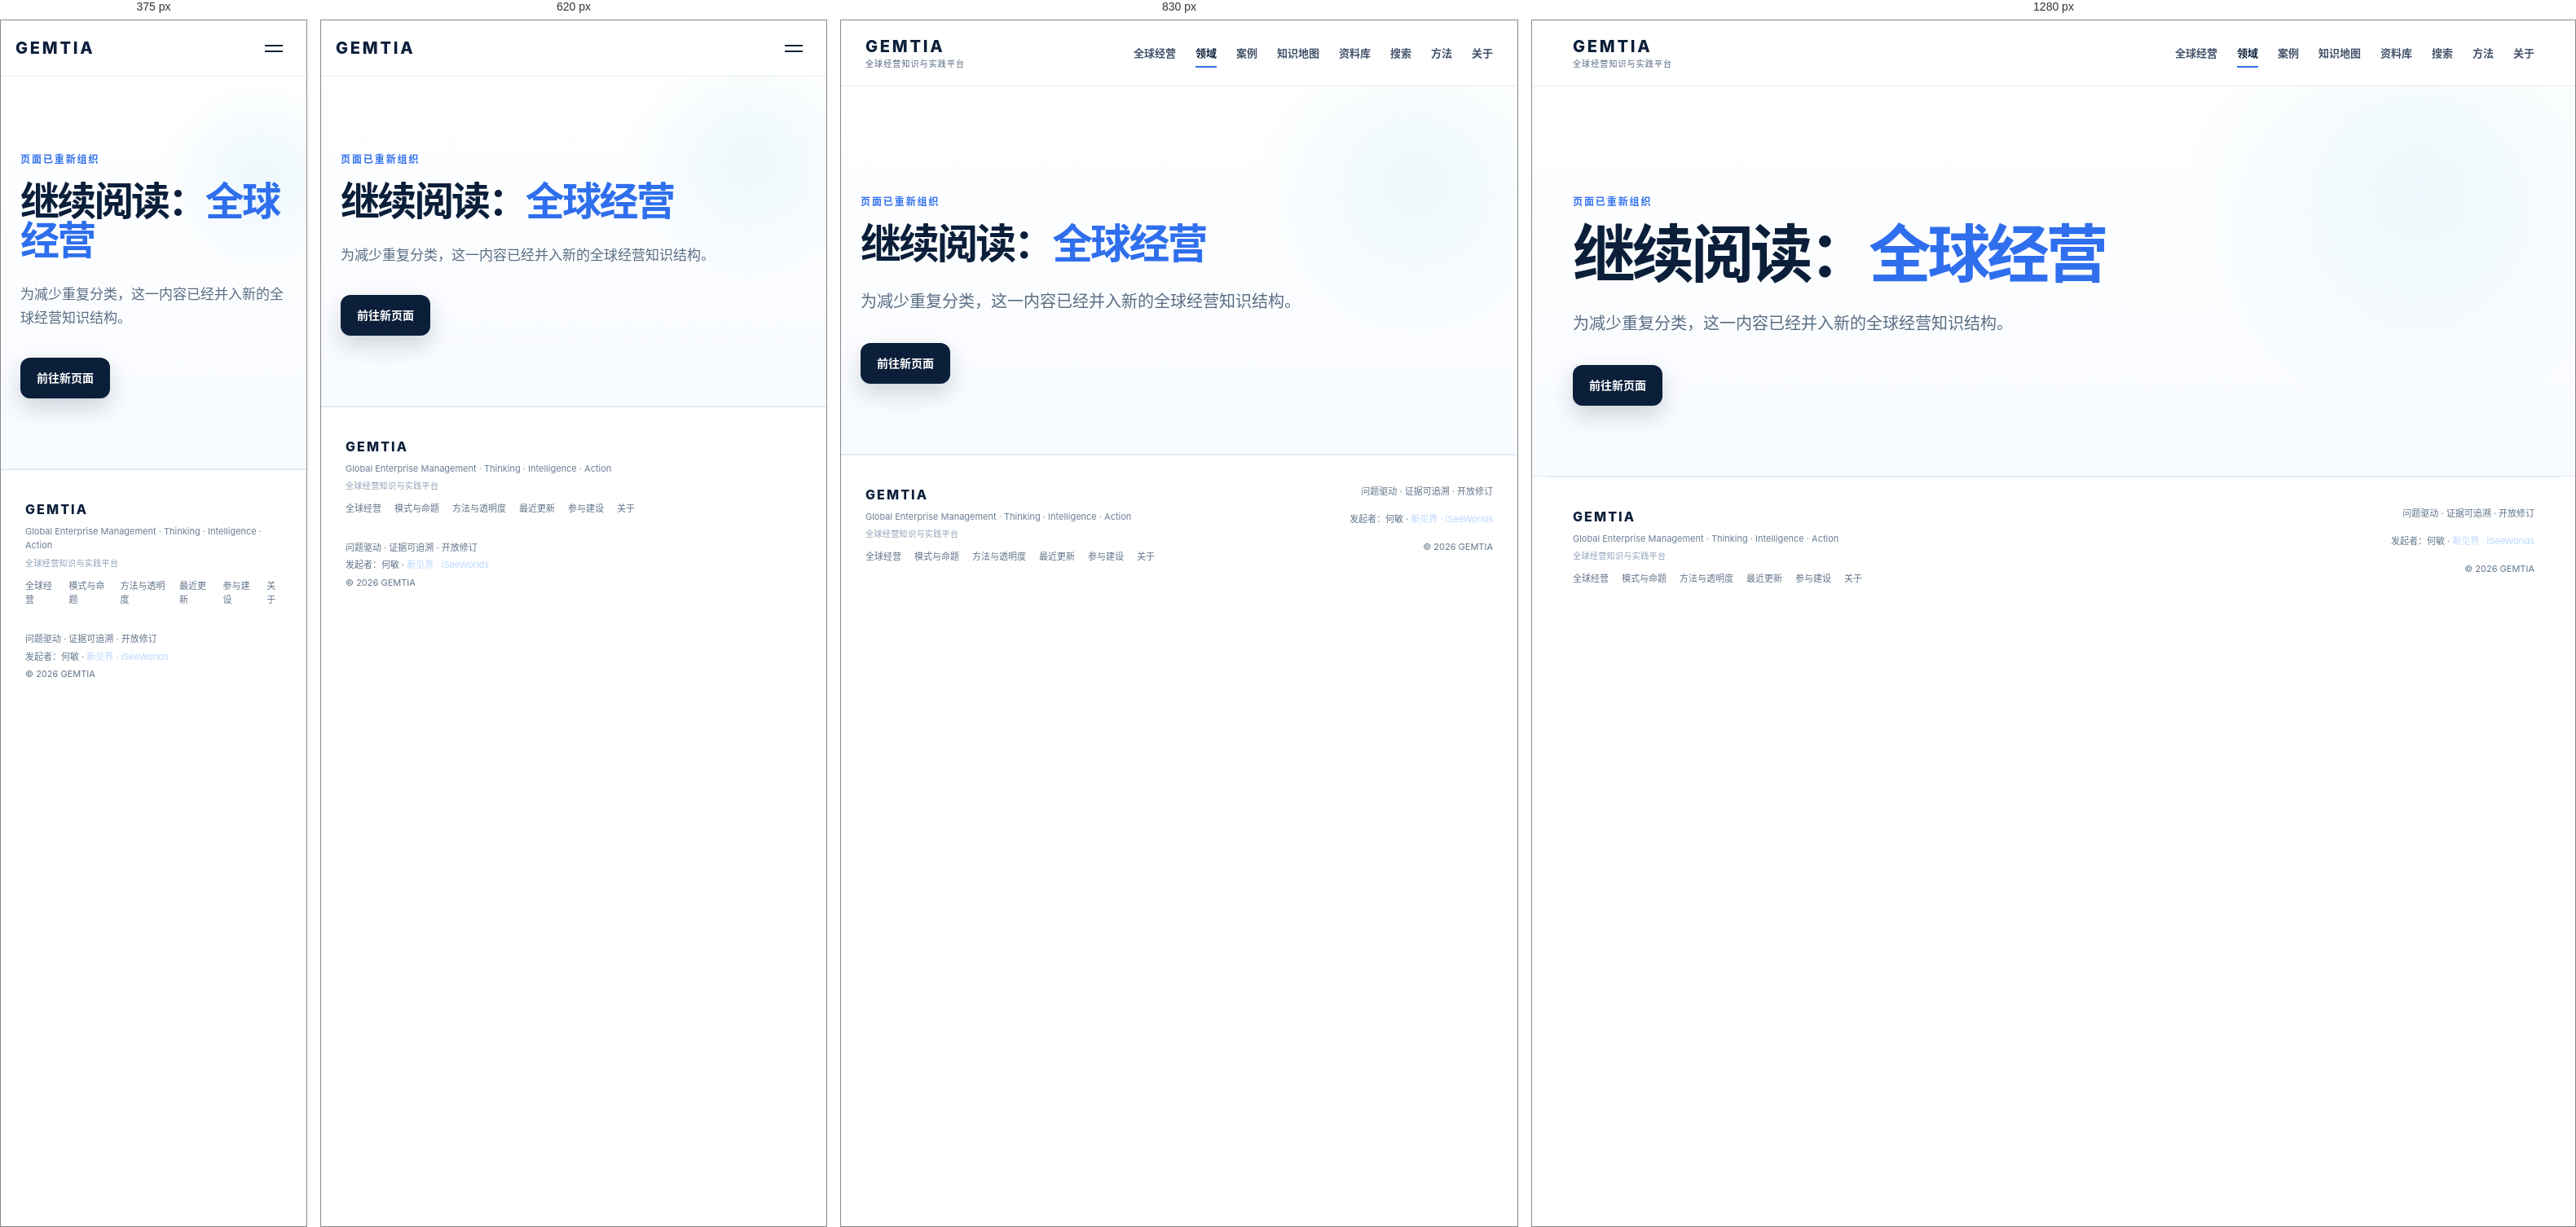
Rendered at 375 px, 620 px, 830 px and 1280 px, left to right.

<!-- file: topic-global-enterprise-management.html -->
<!DOCTYPE html>

<html lang="zh-CN"><head><meta charset="utf-8"/><meta content="width=device-width,initial-scale=1" name="viewport"/><title>页面已重新组织 — GEMTIA</title><meta content="内容已并入新的全球经营知识结构。" name="description"/><meta content="#0b1f3a" name="theme-color"/><link href="https://gemtia.com/topic-global-enterprise-management.html" rel="canonical"/><meta content="页面已重新组织 — GEMTIA" property="og:title"/><meta content="内容已并入新的全球经营知识结构。" property="og:description"/><meta content="website" property="og:type"/><meta content="https://gemtia.com/topic-global-enterprise-management.html" property="og:url"/><meta content="https://gemtia.com/assets/gemtia-brand-lockup.png" property="og:image"/><meta content="summary_large_image" name="twitter:card"/><link href="assets/favicon.svg" rel="icon" type="image/svg+xml"/><link href="site.webmanifest" rel="manifest"/><link href="styles.css" rel="stylesheet"/><script type="application/ld+json">{"@context": "https://schema.org", "@type": "WebPage", "name": "页面已重新组织", "url": "https://gemtia.com/topic-global-enterprise-management.html"}</script></head><body><a class="skip-link" href="#main">跳到正文</a><header class="site-header"><div class="nav-shell"><a class="brand" href="index.html"><span class="brand-mark">GEMTIA</span><span class="brand-sub">全球经营知识与实践平台</span></a><button aria-expanded="false" aria-label="打开导航" class="nav-toggle"><span></span><span></span></button><nav aria-label="主导航" class="nav-links"><a href="field.html">全球经营</a><a aria-current="page" class="active" href="topics.html">领域</a><a href="cases.html">案例</a><a href="knowledge-map.html">知识地图</a><a href="library.html">资料库</a><a href="search.html">搜索</a><a href="methodology.html">方法</a><a href="about.html">关于</a></nav></div></header><main id="main"><section class="page-hero section-pad"><p class="section-kicker">页面已重新组织</p><h1>继续阅读：<span>全球经营</span></h1><p class="page-lede">为减少重复分类，这一内容已经并入新的全球经营知识结构。</p><div class="hero-actions"><a class="btn btn-primary" href="field.html">前往新页面</a></div></section></main><footer class="site-footer"><div><a class="footer-brand" href="index.html">GEMTIA</a><div class="footer-sub">Global Enterprise Management · Thinking · Intelligence · Action</div><div class="footer-platform">全球经营知识与实践平台</div><div class="footer-links"><a href="field.html">全球经营</a><a href="patterns.html">模式与命题</a><a href="methodology.html">方法与透明度</a><a href="updates.html">最近更新</a><a href="contribute.html">参与建设</a><a href="about.html">关于</a></div></div><div class="footer-right"><span>问题驱动 · 证据可追溯 · 开放修订</span><span>发起者：何敏 · <a href="https://iseeworlds.com" rel="noopener" target="_blank">新见界 · iSeeWorlds</a></span><span>© 2026 GEMTIA</span></div></footer><script src="script.js"></script></body></html>

/* @media block from styles.css */
@media (max-width: 980px) {
  .section-pad { padding:88px 24px; }
  .hero { min-height:auto; padding-top:90px; }
  .hero-grid, .statement-grid, .case-shell, .architecture, .section-head { grid-template-columns:1fr; gap:44px; }
  .hero-visual { height:500px; max-width:620px; width:100%; margin:0 auto; }
  .statement-grid { gap:34px; }
  .section-head { align-items:start; }
  .contrast-lines { grid-template-columns:1fr; }
  .tia-grid { grid-template-columns:1fr; }
  .tia-card { min-height:250px; }
  .architecture-flow { justify-content:start; overflow-x:auto; padding-bottom:8px; }
}

/* @media block from styles.css */
@media (max-width: 760px) {
  .nav-shell { height:68px; padding:0 18px; }
  .brand-sub { display:none; }
  .nav-toggle { display:block; }
  .nav-links { position:absolute; top:68px; left:0; right:0; display:none; flex-direction:column; gap:0; align-items:stretch; padding:10px 18px 18px; background:rgba(255,255,255,.98); border-bottom:1px solid var(--line); }
  .nav-links.open { display:flex; }
  .nav-links a { padding:14px 0; border-bottom:1px solid #eef2f6; }
  .hero-copy h1 { font-size:46px; }
  .lede { font-size:17px; }
  .hero-visual { height:430px; transform:scale(.9); }
  .orbit-b { width:430px; height:430px; }
  .orbit-a { width:320px; height:320px; }
  .core-node { width:160px; height:160px; }
  .core-label { font-size:38px; }
  .n1{top:58px;right:20px}.n2{bottom:56px;right:0}.n3{bottom:64px;left:0}.m1,.m2,.m3,.m4,.m5{display:none}
  .contrast-card { padding:44px 28px; }
  .topic-grid, .domain-grid { grid-template-columns:1fr; }
  .domain-grid > div:nth-child(odd) { border-right:0; }
  .domain-grid > div:nth-last-child(2) { border-bottom:1px solid #e3ebf3; }
  .community-shell { padding:52px 24px; }
  .case-bottom { grid-template-columns:1fr; }
  .site-footer { flex-direction:column; }
  .footer-right { text-align:left; }
}

/* @media block from styles.css */
@media (max-width:980px) {
  .trust-strip { margin:-20px 24px 20px; grid-template-columns:repeat(2,1fr); }
  .trust-strip div:nth-child(2) { border-right:0; }
  .trust-strip div:nth-child(-n+2) { border-bottom:1px solid var(--line); }
  .content-grid, .origins-shell { grid-template-columns:1fr; gap:38px; }
  .three-grid { grid-template-columns:1fr; }
  .method-flow { grid-template-columns:repeat(2,1fr); }
  .method-flow div:last-child { grid-column:1/-1; }
}

/* @media block from styles.css */
@media (max-width:760px) {
  .trust-strip { grid-template-columns:1fr; }
  .trust-strip div { border-right:0; border-bottom:1px solid var(--line); }
  .trust-strip div:last-child { border-bottom:0; }
  .page-hero { padding-top:92px; }
  .page-hero h1 { font-size:48px; }
  .page-lede { font-size:17px; }
  .method-flow, .question-grid, .domain-detail-grid, .lens-grid { grid-template-columns:1fr; }
  .method-flow div:last-child { grid-column:auto; }
  .timeline > div { grid-template-columns:1fr; gap:8px; }
  .source-list div { grid-template-columns:1fr; gap:5px; }
  .origins-shell { padding:32px 24px; }
}

/* @media block from styles.css */
@media (max-width:980px) {
  .corpus-strip { grid-template-columns:1fr; gap:30px; padding-left:24px; padding-right:24px; }
  .corpus-metrics { grid-template-columns:repeat(2,1fr); }
  .corpus-metrics div:nth-child(2) { border-right:0; }
  .corpus-metrics div:nth-child(-n+2) { border-bottom:1px solid var(--line); }
  .case-grid, .mini-resource-grid, .resource-grid { grid-template-columns:1fr 1fr; }
  .logic-grid { grid-template-columns:repeat(2,1fr); }
  .logic-grid article:last-child { grid-column:1/-1; }
  .decision-mode-grid { grid-template-columns:repeat(2,1fr); }
  .compact-case-grid { grid-template-columns:1fr; }
}

/* @media block from styles.css */
@media (max-width:760px) {
  .case-grid, .mini-resource-grid, .asset-grid, .resource-grid, .logic-grid, .logic-grid.six, .adjacent-grid, .decision-mode-grid { grid-template-columns:1fr; }
  .logic-grid article:last-child { grid-column:auto; }
  .corpus-metrics { grid-template-columns:1fr 1fr; }
  .case-tile { min-height:320px; }
  .nav-links { max-height:calc(100vh - 68px); overflow:auto; }
}

/* @media block from styles.css */
@media (max-width:1180px) {
  .case-workbench { grid-template-columns:160px minmax(0,1fr) 230px; gap:28px; }
}

/* @media block from styles.css */
@media (max-width:980px) {
  .case-workbench { grid-template-columns:1fr; max-width:850px; padding-left:24px; padding-right:24px; }
  .case-toc { display:none; }
  .case-meta { order:-1; }
  .case-meta-sticky { position:static; display:grid; grid-template-columns:1fr 1fr; gap:16px 28px; }
  .case-meta-sticky > p,.case-meta-sticky > dl,.case-meta-sticky > .meta-back { grid-column:1/-1; }
  .meta-group { margin-top:0; }
  .pattern-grid { grid-template-columns:1fr; }
}

/* @media block from styles.css */
@media (max-width:760px) {
  .case-object-hero { padding:72px 20px 42px; }
  .case-object-hero h1 { font-size:46px; }
  .case-subtitle { font-size:23px; }
  .case-workbench { padding:34px 18px 78px; }
  .case-meta-sticky { grid-template-columns:1fr; }
  .case-meta-sticky > * { grid-column:1 !important; }
  .signal-triad,.related-case-list { grid-template-columns:1fr; }
  .case-reading-rule,.pattern-note { grid-template-columns:1fr; gap:7px; }
  .case-thread::before { left:6px; }
  .case-episode { grid-template-columns:1fr; gap:8px; padding-left:24px; }
  .case-episode::before { left:1px; top:5px; }
  .episode-date { text-align:left; }
  .case-explorer-toolbar { align-items:stretch; flex-direction:column; }
  .case-explorer-toolbar > div { display:grid; grid-template-columns:1fr; width:100%; }
  .case-explorer-toolbar select { width:100%; }
  #case-reset-filter { align-self:flex-start; }
  .revision-list > div { grid-template-columns:48px 1fr; }
  .revision-list p { grid-column:1/-1; }
}

/* @media block from styles.css */
@media(max-width:760px){.tax-grid,.principle-grid{grid-template-columns:1fr}}

/* @media block from styles.css */
@media(max-width:1050px){.case-explorer-toolbar.advanced>div{grid-template-columns:repeat(3,1fr)}.taxonomy-explorer-grid,.resource-grid{grid-template-columns:repeat(2,1fr)}.coverage-grid{grid-template-columns:repeat(3,1fr)}.framework-case-row{grid-template-columns:1fr 1fr}.taxonomy-toolbar{grid-template-columns:repeat(2,1fr)}.taxonomy-toolbar button{grid-column:1/-1}.audit-banner,.validation-verdict{grid-template-columns:1fr}.case-grid-wide{grid-template-columns:repeat(2,1fr)}}

/* @media block from styles.css */
@media(max-width:720px){.case-explorer-toolbar.advanced>div,.taxonomy-toolbar,.validation-toolbar,.taxonomy-explorer-grid,.resource-grid,.case-grid-wide,.l2-grid,.coverage-grid,.coverage-grid.four,.framework-case-row{grid-template-columns:1fr}.framework-case-row{align-items:start}.audit-banner{padding:22px}}

/* @media block from styles.css */
@media(max-width:980px){.proposition-grid{grid-template-columns:repeat(2,1fr)}.journey-entry-grid{grid-template-columns:repeat(2,1fr)}.question-map-grid{grid-template-columns:repeat(2,1fr)}.facet-group-grid{grid-template-columns:repeat(2,1fr)}}

/* @media block from styles.css */
@media(max-width:760px){.proposition-grid,.journey-entry-grid,.question-map-grid,.domain-map-grid,.facet-group-grid,.concept-index,.mini-case-grid,.case-capability-grid{grid-template-columns:1fr}.capability-domain ul{grid-template-columns:1fr}.explorer-toolbar,.library-toolbar,.user-filter-toolbar{align-items:stretch}.explorer-toolbar label,.library-toolbar label,.user-filter-toolbar label,.explorer-toolbar button,.library-toolbar button,.user-filter-toolbar button{width:100%}.explorer-toolbar select,.library-toolbar select,.user-filter-toolbar select{width:100%}}

/* @media block from styles.css */
@media (max-width:1100px){ .lineage-grid{grid-template-columns:repeat(2,1fr)} .user-filter-toolbar{grid-template-columns:repeat(2,minmax(0,1fr))} }

/* @media block from styles.css */
@media (max-width:760px){ .lineage-grid{grid-template-columns:1fr} .advanced-index > summary{align-items:flex-start;flex-direction:column} .user-filter-toolbar{grid-template-columns:1fr} }

/* @media block from styles.css */
@media(max-width:1000px){.home-topic-index{grid-template-columns:repeat(2,1fr)}.case-explorer-grid,.resource-grid{grid-template-columns:repeat(2,1fr)}.method-chain{grid-template-columns:repeat(2,1fr)}.user-filter-toolbar{grid-template-columns:1fr 1fr}.user-filter-toolbar .search-field{grid-column:1/-1}}

/* @media block from styles.css */
@media(max-width:680px){.topic-grid-8,.home-topic-index,.case-explorer-grid,.resource-grid,.lens-pair,.statement-type-grid,.not-grid,.method-chain{grid-template-columns:1fr}.user-filter-toolbar{grid-template-columns:1fr}.user-filter-toolbar .search-field{grid-column:auto}.filter-summary{align-items:flex-start;flex-direction:column}.timeline-row{grid-template-columns:1fr;gap:3px}.taxonomy-details summary{flex-direction:column}}

/* @media block from styles.css */
@media(max-width:1100px){.domain-index-10{grid-template-columns:repeat(3,1fr)}.domain-resource-grid{grid-template-columns:repeat(3,1fr)}.lens-triad,.usage-triad{grid-template-columns:1fr 1fr}.knowledge-entry-grid{grid-template-columns:repeat(2,1fr)}}

/* @media block from styles.css */
@media(max-width:760px){.domain-index-10,.topic-grid-10,.view-duality,.lens-triad,.usage-triad,.domain-question-grid,.domain-case-grid,.domain-resource-grid,.knowledge-entry-grid{grid-template-columns:1fr}.domain-question-grid article:last-child:nth-child(odd){grid-column:auto}}

/* @media block from styles.css */
@media(max-width:900px){.advanced-filter-grid{grid-template-columns:repeat(2,1fr)}}

/* @media block from styles.css */
@media(max-width:680px){.advanced-filter-grid{grid-template-columns:1fr}}

/* @media block from styles.css */
@media(max-width:980px){.deep-case-layout{grid-template-columns:1fr;gap:28px}.deep-case-nav{position:static;grid-template-columns:repeat(3,1fr);border-left:0;border:1px solid var(--line);border-radius:16px;padding:16px}.deep-case-nav>b{grid-column:1/-1}.known-grid,.counterfactual-grid,.mechanism-flow{grid-template-columns:repeat(2,1fr)}}

/* @media block from styles.css */
@media(max-width:680px){.deep-case-hero .page-lede{font-size:17px}.deep-case-nav{grid-template-columns:1fr 1fr}.deep-section h2{font-size:28px}.context-grid,.capability-shift-grid,.known-grid,.transfer-grid,.counterfactual-grid,.mechanism-flow{grid-template-columns:1fr}.decision-card{grid-template-columns:44px 1fr}.deep-summary-box{padding:22px}}

/* @media block from styles.css */
@media(max-width:900px){.resource-grid,.home-update-grid{grid-template-columns:1fr}.resource-card{padding:26px}}

/* @media block from styles.css */
@media(max-width:900px){.knowledge-card-grid,.home-pattern-grid{grid-template-columns:1fr}.evidence-pulse,.knowledge-growth,.pattern-ladder{grid-template-columns:repeat(2,1fr)}.evidence-case-grid,.two-panel-grid,.contribute-grid,.reading-path-grid,.domain-evolution-grid{grid-template-columns:1fr}}

/* @media block from styles.css */
@media(max-width:560px){.evidence-pulse,.knowledge-growth,.pattern-ladder{grid-template-columns:1fr}}

/* @media block from styles.css */
@media(max-width:900px){.tia-semantic-shell{grid-template-columns:1fr}.tia-grid{grid-template-columns:1fr 1fr 1fr}}

/* @media block from styles.css */
@media(max-width:680px){.brand-signature span{font-size:12px}.brand-signature b{font-size:10px;letter-spacing:.08em}.tia-grid{grid-template-columns:1fr}.tia-grid article{min-height:auto}}